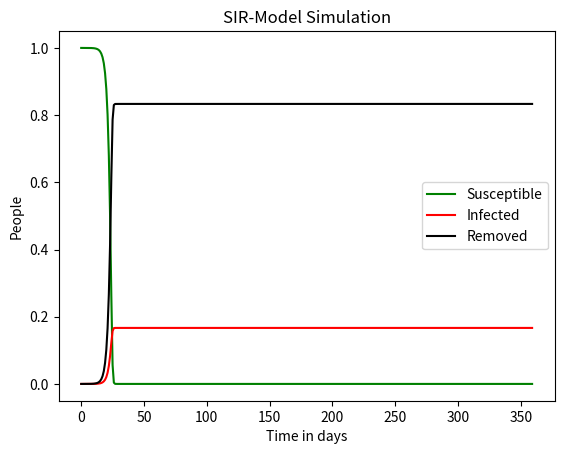

Reproduce this figure in Python. (Note: this script raises an exception after producing the figure.)
import matplotlib.pyplot as plt
import numpy as np
from scipy.integrate import solve_ivp

##### Scenarios:

BASE_CASE = {
    "case_name": "BASE_CASE",
    "infected": 0.000001,
    "contact_rate": 10,
    "infection_probability": 0.15,
    "human_killed_rate": 0.15,
    "zombie_killed_rate": 1,
    "time_in_days": 360,
    "changing": False,
}

WORST_CASE = {
    "case_name": "WORST_CASE",
    "infected": 0.000001,
    "contact_rate": 10,
    "infection_probability": 0.45,
    "human_killed_rate": 0.45,
    "zombie_killed_rate": 1,
    "time_in_days": 360,
    "changing": False,
}

BEST_CASE = {
    "case_name": "BEST_CASE",
    "infected": 0.000001,
    "contact_rate": 10,
    "infection_probability": 0.10,
    "human_killed_rate": 0.10,
    "zombie_killed_rate": 1,
    "time_in_days": 360,
    "changing": False,
}

CHANGING_CASE_14d = {
    "case_name": "CHANGING_BASE_CASE_14d",
    "infected": 0.000001,
    "contact_rate": 10,
    "infection_probability": 0.15,
    "human_killed_rate": 0.15,
    "zombie_killed_rate": 1,
    "time_in_days": 14,
    "changing": True,
    "zombie_killed_rate_2": 10,
    "contact_rate_2": 3,
    "time_in_days_2": 330,
}

CHANGING_CASE_21d = {
    "case_name": "CHANGING_BASE_CASE_21d",
    "infected": 0.000001,
    "contact_rate": 10,
    "infection_probability": 0.15,
    "human_killed_rate": 0.15,
    "zombie_killed_rate": 1,
    "time_in_days": 21,
    "changing": True,
    "zombie_killed_rate_2": 10,
    "contact_rate_2": 3,
    "time_in_days_2": 330,
}

CHANGING_CASE_28d = {
    "case_name": "CHANGING_BASE_CASE_28d",
    "infected": 0.000001,
    "contact_rate": 10,
    "infection_probability": 0.15,
    "human_killed_rate": 0.15,
    "zombie_killed_rate": 1,
    "time_in_days": 28,
    "changing": True,
    "zombie_killed_rate_2": 10,
    "contact_rate_2": 3,
    "time_in_days_2": 330,
}


def SIR_manager(case):
    starting_values = (1 - case["infected"], case["infected"], 0)
    rates = (
        case["contact_rate"],
        case["infection_probability"],
        case["human_killed_rate"],
        case["zombie_killed_rate"],
    )
    days = case["time_in_days"]
    model = solve_ivp(
        SIR_model,
        (0, case["time_in_days"]),
        starting_values,
        args=(rates),
        t_eval=np.arange(case["time_in_days"]),
    )
    susceptible, infected, removed = model.y
    if case["changing"]:
        contact_rate = (
            case["contact_rate_2"] if "contact_rate_2" in case else case["contact_rate"]
        )
        infection_probability = (
            case["infection_probability_2"]
            if "infection_probability_2" in case
            else case["infection_probability"]
        )
        human_killed_rate = (
            case["human_killed_rate_2"]
            if "human_killed_rate_2" in case
            else case["human_killed_rate"]
        )
        zombie_killed_rate = (
            case["zombie_killed_rate_2"]
            if "zombie_killed_rate_2" in case
            else case["zombie_killed_rate"]
        )
        days += case["time_in_days_2"]
        model_2 = solve_ivp(
            SIR_model,
            (case["time_in_days"], case["time_in_days"] + case["time_in_days_2"]),
            (susceptible[-1], infected[-1], removed[-1]),
            args=(
                contact_rate,
                infection_probability,
                human_killed_rate,
                zombie_killed_rate,
            ),
            t_eval=np.arange(
                case["time_in_days"], case["time_in_days"] + case["time_in_days_2"]
            ),
        )
        susceptible_2, infected_2, removed_2 = model_2.y
        susceptible = np.concatenate([susceptible, susceptible_2[1:]])
        infected = np.concatenate([infected, infected_2[1:]])
        removed = np.concatenate([removed, removed_2[1:]])
    plt.plot(np.arange(len(susceptible)), susceptible, label="Susceptible", color="g")
    plt.plot(np.arange(len(infected)), infected, label="Infected", color="r")
    plt.plot(np.arange(len(removed)), removed, label="Removed", color="black")
    plt.xlabel("Time in days")
    plt.ylabel("People")
    plt.title("SIR-Model Simulation")
    plt.legend()
    plt.savefig("figures/" + case["case_name"] + ".png")


def SIR_model(
    time_interval,
    population,
    contact_rate,
    infection_probability,
    human_killed_rate,
    zombie_killed_rate,
):
    susceptible, infected, removed = population
    d_susceptible = (
        -(infection_probability + human_killed_rate)
        * contact_rate
        * susceptible
        * infected
        / (susceptible + infected)
    )
    d_infected = infection_probability * contact_rate * susceptible * infected / (
        susceptible + infected
    ) - zombie_killed_rate * infected * susceptible / (susceptible + infected)
    d_removed = human_killed_rate * contact_rate * susceptible * infected / (
        susceptible + infected
    ) + zombie_killed_rate * infected * susceptible / (susceptible + infected)
    return [d_susceptible, d_infected, d_removed]


def main():

    SIR_manager(BASE_CASE)

    SIR_manager(WORST_CASE)

    SIR_manager(BEST_CASE)

    SIR_manager(CHANGING_CASE_14d)

    SIR_manager(CHANGING_CASE_21d)

    SIR_manager(CHANGING_CASE_28d)


if __name__ == "__main__":
    main()
